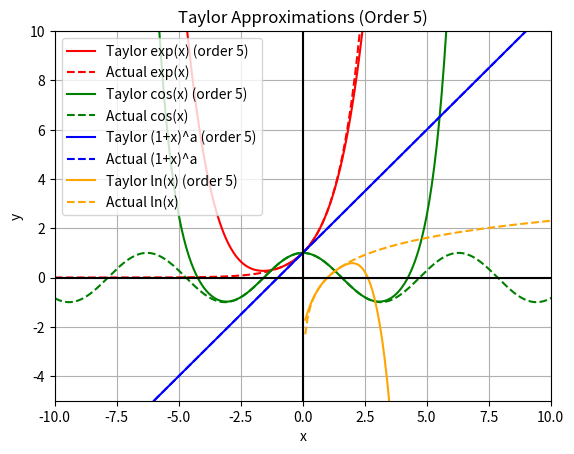

The script that saved this image:
import math
import numpy as np
import matplotlib.pyplot as plt

# TAYLOR SERIES FUNCTIONS
MIN_ERROR = 0.005
MAX_TERMS = 85

def comb(a, i):
    """Manual combination function for older Python versions."""
    if i < 0:
        return 0
    res = 1
    for j in range(1, i + 1):
        res *= (a - j + 1) / j
    return res

def taylor_approx(x, function, a):
    for i in range(1, MAX_TERMS + 1):
        if function == 'exp':
            approx = func_exp(x, i)
            actual = math.exp(x)
        elif function == 'cos':
            approx = func_cos(x, i)
            actual = np.cos(x)
        elif function == 'binom':
            approx = func_binom(x, a, i)
            actual = (1 + x) ** a
        elif function == 'ln':
            approx = func_ln(x, a, i)
            actual = np.log(x)
        error = abs(approx - actual)
        if error < MIN_ERROR or i == MAX_TERMS:
            terms = i
            break
    return terms, approx, actual, error

# APPROXIMATION FUNCTIONS
def func_exp(x, n):
    exp_approx = 0
    for i in range(n):
        num = x**i / math.factorial(i)
        exp_approx += num
    return exp_approx

def func_cos(x, n):
    cos_approx = 0
    for i in range(n):
        coef = (-1)**i
        num = x**(2*i)
        denom = math.factorial(2*i)
        cos_approx += coef * (num / denom)
    return cos_approx

def func_binom(x, a, n):
    binom_approx = 0
    for i in range(n):
        coef = comb(a, i)  # Using manual comb() to avoid version issues
        num = x**i
        binom_approx += coef * num
    return binom_approx

def func_ln(x, a, n):
    ln_approx = np.log(a)
    for i in range(1, n):
        term = ((-1)**(i+1)) * ((x - a)**i) / (i * (a**i))
        ln_approx += term
    return ln_approx

def main():
    functions = ['exp', 'cos', 'binom', 'ln']
    colors = ['red', 'green', 'blue', 'orange']
    labels = ['exp(x)', 'cos(x)', '(1+x)^a', 'ln(x)']
    order = 5  # Up to 5th order
    a = 1.0    # Expansion point for binom and ln

    step = 0.1
    x_bounds = {'low': -200, 'high': 100}  # was -2 to 2
    y_bounds = {'low': -200, 'high': 500}  # adjust for better visibility


    x = np.arange(x_bounds['low'], x_bounds['high'], step, dtype=np.float64)

    fig, ax = plt.subplots()

    for idx, function in enumerate(functions):
        y_approx = np.zeros_like(x)
        y_actual = np.zeros_like(x)

        for i, val in enumerate(x):
            if function == 'exp':
                y_approx[i] = func_exp(val, order)
                y_actual[i] = math.exp(val)
            elif function == 'cos':
                y_approx[i] = func_cos(val, order)
                y_actual[i] = np.cos(val)
            elif function == 'binom':
                y_approx[i] = func_binom(val, a, order)
                y_actual[i] = (1 + val) ** a
            elif function == 'ln':
                if val > 0:
                    y_approx[i] = func_ln(val, a, order)
                    y_actual[i] = np.log(val)
                else:
                    y_approx[i] = np.nan
                    y_actual[i] = np.nan

        ax.plot(x, y_approx, color=colors[idx], label=f'Taylor {labels[idx]} (order {order})')
        ax.plot(x, y_actual, color=colors[idx], linestyle='dashed', label=f'Actual {labels[idx]}')

    ax.set_xlim([-10,10])
    ax.set_ylim([-5,10])
    ax.legend()
    ax.set_title('Taylor Approximations (Order 5)')
    ax.grid(True)
    ax.axes.set_xlabel('x')
    ax.axes.set_ylabel('y')
    ax.axhline(0, color='black', lw=1.5)
    ax.axvline(0, color='black', lw=1.5)
    plt.show()

if __name__ == "__main__":
    main()